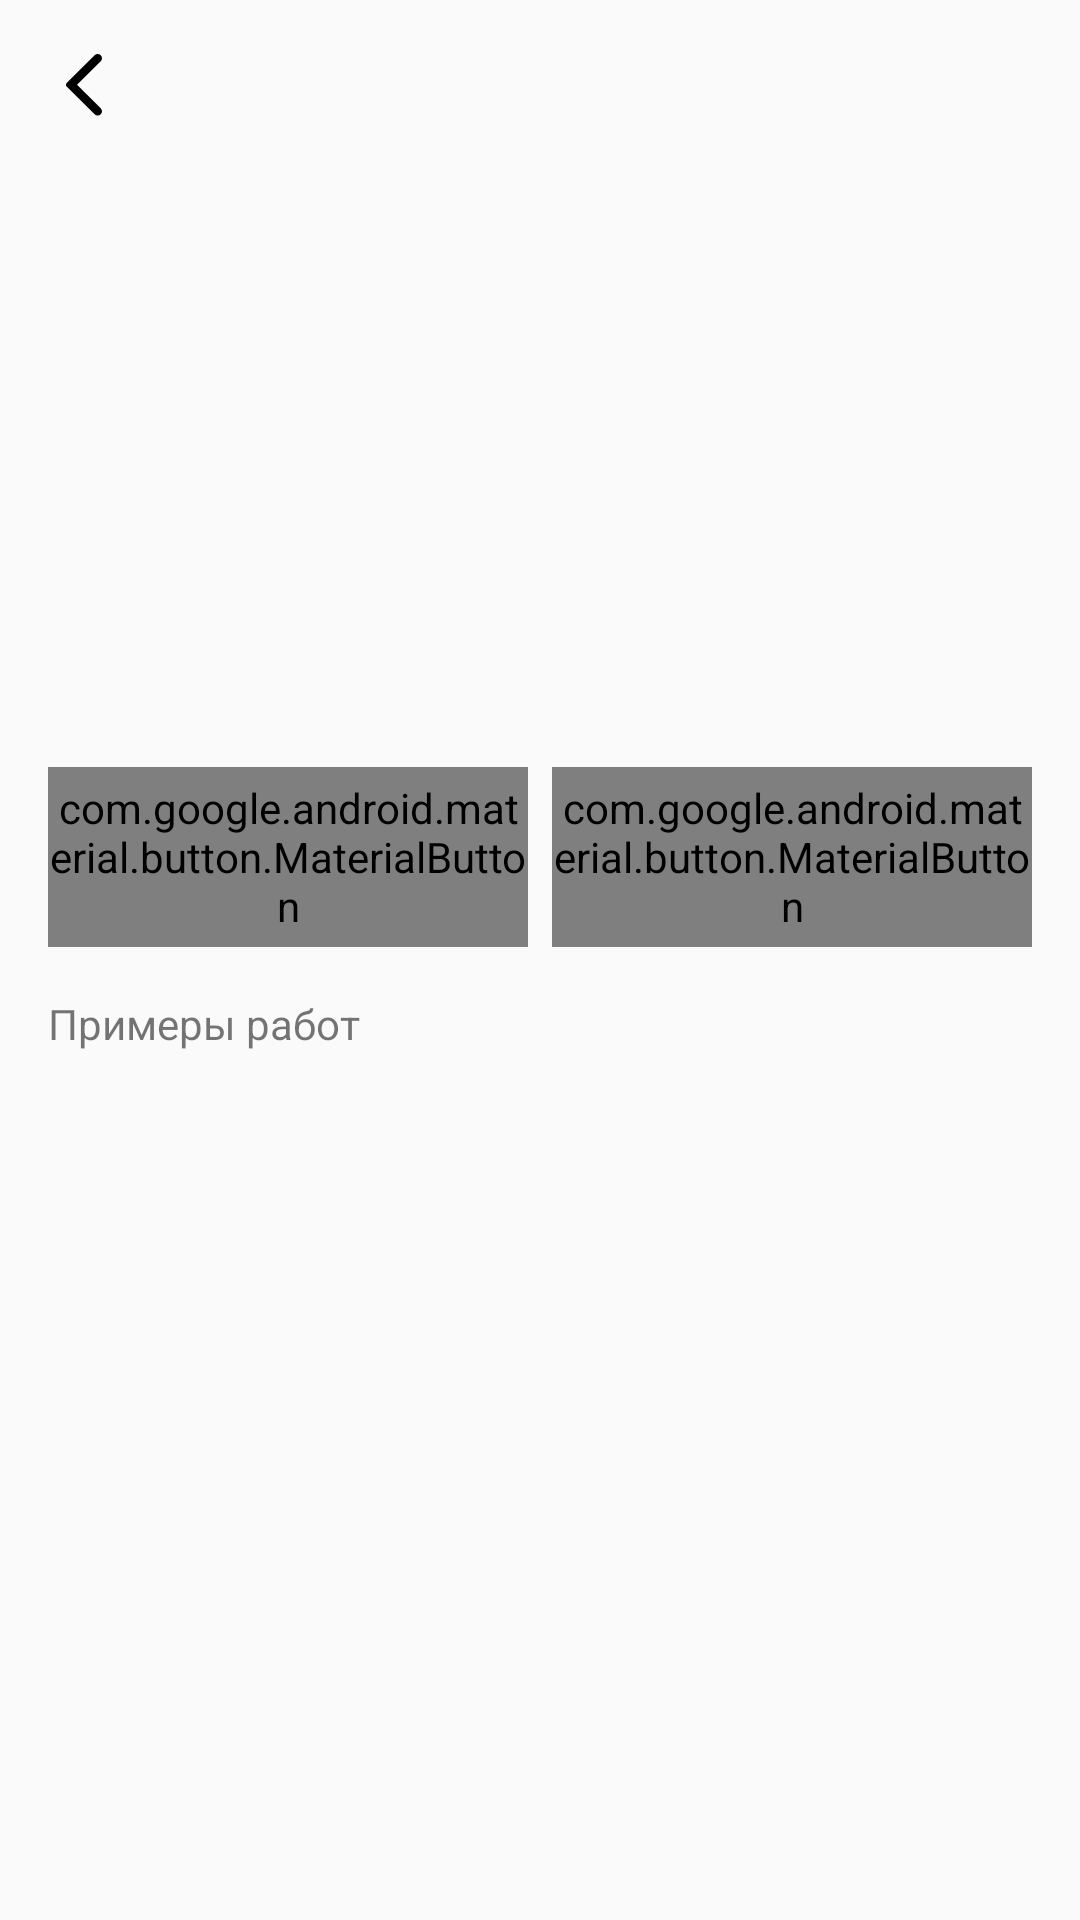

The Android layout XML behind this screen, and the referenced resources:
<!-- AndroidManifest.xml: application theme AppTheme -->
<!-- res/layout/fragment_service_details.xml -->
<?xml version="1.0" encoding="utf-8"?>
<androidx.core.widget.NestedScrollView xmlns:android="http://schemas.android.com/apk/res/android"
    xmlns:app="http://schemas.android.com/apk/res-auto"
    xmlns:tools="http://schemas.android.com/tools"
    android:layout_width="match_parent"
    android:layout_height="match_parent"
    tools:context=".presentation.service.ServiceDetailsFragment">

    <androidx.constraintlayout.widget.ConstraintLayout
        android:layout_width="match_parent"
        android:layout_height="match_parent">

        <ImageButton
            android:id="@+id/btn_back"
            android:layout_width="wrap_content"
            android:layout_height="wrap_content"
            android:layout_marginStart="@dimen/spacing_normal_16"
            android:layout_marginTop="@dimen/spacing_normal_16"
            android:background="@drawable/ic_arrow_back"
            app:layout_constraintStart_toStartOf="parent"
            app:layout_constraintTop_toTopOf="parent" />

        <TextView
            android:id="@+id/tv_service_details_title"
            style="@style/PageTitle"
            android:layout_marginStart="@dimen/spacing_normal_16"
            app:layout_constraintBottom_toBottomOf="@id/btn_back"
            app:layout_constraintStart_toEndOf="@id/btn_back"
            app:layout_constraintTop_toTopOf="@id/btn_back"
            tools:text="Category" />

        <androidx.recyclerview.widget.RecyclerView
            android:id="@+id/rv_service_image_list"
            android:layout_width="match_parent"
            android:layout_height="wrap_content"
            android:layout_marginTop="@dimen/spacing_normal_16"
            android:clipToPadding="false"
            android:paddingHorizontal="@dimen/spacing_normal_16"
            app:layout_constraintTop_toBottomOf="@id/tv_service_details_title"
            tools:itemCount="1"
            tools:listitem="@layout/item_image_list" />

        <LinearLayout
            android:id="@+id/card_no_service_photo"
            android:layout_width="match_parent"
            android:layout_height="wrap_content"
            android:layout_margin="@dimen/spacing_normal_16"
            android:background="@drawable/shape_base_placeholder"
            android:clipToPadding="false"
            android:orientation="vertical"
            android:gravity="center"
            android:minHeight="158dp"
            android:visibility="invisible"
            android:padding="@dimen/spacing_normal_16"
            app:layout_constraintTop_toBottomOf="@id/tv_service_details_title">

            <ImageView
                android:layout_width="56dp"
                android:layout_height="56dp"
                android:src="@drawable/ic_camera" />

            <TextView
                android:layout_width="wrap_content"
                android:layout_height="wrap_content"
                android:layout_marginTop="@dimen/spacing_normal_16"
                android:text="@string/no_photo" />
        </LinearLayout>

        <TextView
            android:id="@+id/tv_service_description"
            android:layout_width="match_parent"
            android:layout_height="wrap_content"
            android:layout_marginHorizontal="@dimen/spacing_normal_16"
            android:layout_marginTop="@dimen/spacing_normal_16"
            app:layout_constraintStart_toStartOf="parent"
            app:layout_constraintTop_toBottomOf="@id/card_no_service_photo"
            tools:text="Some description description description description description description" />

        <com.google.android.material.button.MaterialButton
            android:id="@+id/btn_request_recommendation"
            style="@style/ButtonWithIcon"
            android:layout_width="0dp"
            android:layout_height="60dp"
            android:layout_marginStart="@dimen/spacing_normal_16"
            android:layout_marginEnd="@dimen/spacing_tiny_4"
            android:text="@string/request_recommendation"
            app:icon="@drawable/ic_recommendation"
            app:layout_constraintEnd_toStartOf="@id/btn_share"
            app:layout_constraintHorizontal_chainStyle="packed"
            app:layout_constraintStart_toStartOf="parent"
            app:layout_constraintTop_toBottomOf="@id/tv_service_description" />

        <com.google.android.material.button.MaterialButton
            android:id="@+id/btn_share"
            style="@style/ButtonWithIcon"
            android:layout_width="0dp"
            android:layout_height="60dp"
            android:layout_marginStart="@dimen/spacing_tiny_4"
            android:layout_marginEnd="@dimen/spacing_normal_16"
            android:text="@string/share"
            app:icon="@drawable/ic_share"
            app:layout_constraintEnd_toEndOf="parent"
            app:layout_constraintHorizontal_chainStyle="packed"
            app:layout_constraintStart_toEndOf="@id/btn_request_recommendation"
            app:layout_constraintTop_toBottomOf="@id/tv_service_description" />


        <TextView
            android:id="@+id/tv_reviews_title"
            style="@style/Subtitle"
            android:layout_width="wrap_content"
            android:layout_height="wrap_content"
            android:layout_marginStart="@dimen/spacing_normal_16"
            android:layout_marginTop="@dimen/spacing_normal_16"
            android:text="@string/works_examples"
            app:layout_constraintStart_toStartOf="parent"
            app:layout_constraintTop_toBottomOf="@id/btn_request_recommendation" />

        <androidx.recyclerview.widget.RecyclerView
            android:id="@+id/rv_service_reviews"
            android:layout_width="match_parent"
            android:layout_height="wrap_content"
            android:layout_marginTop="@dimen/spacing_small_8"
            android:clipToPadding="false"
            android:paddingHorizontal="@dimen/spacing_normal_16"
            app:layout_constraintTop_toBottomOf="@id/tv_reviews_title"
            tools:itemCount="2"
            tools:listitem="@layout/item_service_reviews" />
    </androidx.constraintlayout.widget.ConstraintLayout>
</androidx.core.widget.NestedScrollView>
<!-- res/layout/item_image_list.xml (included above) -->
<?xml version="1.0" encoding="utf-8"?>
<ImageView xmlns:android="http://schemas.android.com/apk/res/android"
    android:id="@+id/iv_photo_for_image_list"
    android:layout_width="174dp"
    android:layout_height="154dp"
    android:layout_marginEnd="@dimen/spacing_small_8" />
<!-- res/layout/item_service_reviews.xml (included above) -->
<?xml version="1.0" encoding="utf-8"?>
<com.google.android.material.card.MaterialCardView xmlns:android="http://schemas.android.com/apk/res/android"
    xmlns:app="http://schemas.android.com/apk/res-auto"
    xmlns:tools="http://schemas.android.com/tools"
    android:layout_width="match_parent"
    android:layout_height="wrap_content"
    android:layout_marginVertical="@dimen/spacing_tiny_4"
    app:cardCornerRadius="10dp"
    app:cardElevation="2dp">

    <androidx.constraintlayout.widget.ConstraintLayout
        android:layout_width="match_parent"
        android:layout_height="match_parent"
        android:paddingVertical="@dimen/spacing_small_8">

        <ImageView
            android:id="@+id/iv_user_avatar"
            android:layout_width="48dp"
            android:layout_height="48dp"
            android:layout_marginStart="@dimen/spacing_small_8"
            app:layout_constraintStart_toStartOf="parent"
            app:layout_constraintTop_toTopOf="parent"
            tools:src="@drawable/ic_launcher_background" />

        <TextView
            android:id="@+id/tv_user_name"
            style="@style/Subtitle"
            android:layout_marginStart="@dimen/spacing_small_8"
            app:layout_constraintBottom_toBottomOf="@id/iv_user_avatar"
            app:layout_constraintStart_toEndOf="@id/iv_user_avatar"
            app:layout_constraintTop_toTopOf="@id/iv_user_avatar"
            app:layout_constraintVertical_chainStyle="packed"
            tools:text="Some name" />

        <TextView
            android:id="@+id/tv_in_contacts"
            style="@style/Marker"
            android:layout_marginEnd="@dimen/spacing_small_8"
            android:layout_marginBottom="2dp"
            android:background="@drawable/shape_panel_accent_16"
            android:text="@string/in_contacts"
            app:layout_constraintBottom_toTopOf="@id/tv_recommended"
            app:layout_constraintEnd_toEndOf="parent"
            app:layout_constraintTop_toTopOf="@id/iv_user_avatar" />

        <TextView
            android:id="@+id/tv_recommended"
            style="@style/Marker"
            android:layout_marginTop="2dp"
            android:layout_marginEnd="@dimen/spacing_small_8"
            android:background="@drawable/shape_panel_green_16"
            android:text="@string/recommended"
            app:layout_constraintBottom_toBottomOf="@id/iv_user_avatar"
            app:layout_constraintEnd_toEndOf="parent"
            app:layout_constraintTop_toBottomOf="@id/tv_in_contacts" />

        

        <TextView
            android:id="@+id/tv_review_description"
            android:layout_width="match_parent"
            android:layout_height="wrap_content"
            android:layout_marginHorizontal="@dimen/spacing_small_8"
            android:layout_marginTop="@dimen/spacing_normal_16"
            app:layout_constraintTop_toBottomOf="@id/iv_user_avatar"
            tools:text="Some description description description description description description" />

        <androidx.recyclerview.widget.RecyclerView
            android:id="@+id/rv_review_image_list"
            android:layout_width="match_parent"
            android:layout_height="wrap_content"
            android:layout_marginTop="@dimen/spacing_normal_16"
            android:clipToPadding="false"
            android:paddingHorizontal="@dimen/spacing_small_8"
            app:layout_constraintTop_toBottomOf="@id/tv_review_description"
            tools:itemCount="1"
            tools:listitem="@layout/item_image_list" />

        <TextView
            android:id="@+id/tv_price"
            android:layout_width="wrap_content"
            android:layout_height="wrap_content"
            android:layout_marginVertical="@dimen/spacing_small_8"
            android:layout_marginStart="@dimen/spacing_small_8"
            app:layout_constraintStart_toStartOf="parent"
            app:layout_constraintTop_toBottomOf="@id/rv_review_image_list"
            tools:text="Цена: 10 000 руб." />
    </androidx.constraintlayout.widget.ConstraintLayout>
</com.google.android.material.card.MaterialCardView>
<!-- resources referenced by this layout -->
<resources>
  <dimen name="spacing_normal_16">16dp</dimen>
  <dimen name="spacing_small_8">8dp</dimen>
  <dimen name="spacing_tiny_4">4dp</dimen>
  <!-- drawable ic_arrow_back (drawable) -->
  <vector xmlns:android="http://schemas.android.com/apk/res/android"
      android:width="24dp"
      android:height="24dp"
      android:viewportWidth="24"
      android:viewportHeight="24">
    <path
        android:pathData="M15.5371,22.0827L6.2922,12.9458C5.9026,12.5612 5.9026,11.9398 6.2922,11.5542L15.5371,2.4173C16.0995,1.8609 17.0144,1.8609 17.5777,2.4173C18.14,2.9738 18.14,3.8769 17.5777,4.4333L9.6691,12.2505L17.5777,20.0657C18.14,20.6231 18.14,21.5262 17.5777,22.0827C17.0144,22.6391 16.0995,22.6391 15.5371,22.0827Z"
        android:fillColor="#000000"
        android:fillType="evenOdd"/>
  </vector>
  <!-- drawable shape_base_placeholder (drawable) -->
  <?xml version="1.0" encoding="utf-8"?>
  <shape xmlns:android="http://schemas.android.com/apk/res/android"
      android:shape="rectangle">
      <corners android:radius="10dp"/>
      <solid android:color="@color/colorPlaceholder"/>
  </shape>
  <!-- drawable shape_panel_green_16 (drawable) -->
  <?xml version="1.0" encoding="utf-8"?>
  <shape xmlns:android="http://schemas.android.com/apk/res/android"
      android:shape="rectangle">
      <corners android:radius="16dp"/>
      <solid android:color="@color/colorGreen"/>
  </shape>
  <!-- drawable shape_panel_grey_16 (drawable) -->
  <?xml version="1.0" encoding="utf-8"?>
  <shape xmlns:android="http://schemas.android.com/apk/res/android"
      android:shape="rectangle">
      <corners android:radius="16dp" />
      <solid android:color="@color/colorSecondaryText" />
  </shape>
  <string name="in_contacts">Знакомый</string>
  <string name="recommended">Рекомендует</string>
  <string name="request_recommendation">Запросить рекомендацию</string>
  <string name="share">Поделиться</string>
  <string name="works_examples">Примеры работ</string>
  <style name="PageTitle">
          <item name="android:textColor">@color/colorTitle</item>
          <item name="android:textSize">@dimen/font_large_28</item>
          <item name="android:layout_height">wrap_content</item>
          <item name="android:layout_width">wrap_content</item>
      </style>
  <style name="AppTheme" parent="Theme.AppCompat.Light.DarkActionBar">
          
          <item name="colorPrimary">@color/colorPrimary</item>
          <item name="colorPrimaryDark">@color/colorPrimaryDark</item>
          <item name="colorAccent">@color/colorAccent</item>
      </style>
  <color name="colorPlaceholder">#E5E5EA</color>
  <color name="colorGreen">#007B12</color>
  <color name="colorSecondaryText">#636363</color>
  <color name="colorTitle">#000000</color>
  <dimen name="font_large_28">28sp</dimen>
  <color name="colorPrimary">#216477</color>
  <color name="colorPrimaryDark">#2C3D82</color>
  <color name="colorAccent">#A65400</color>
</resources>
